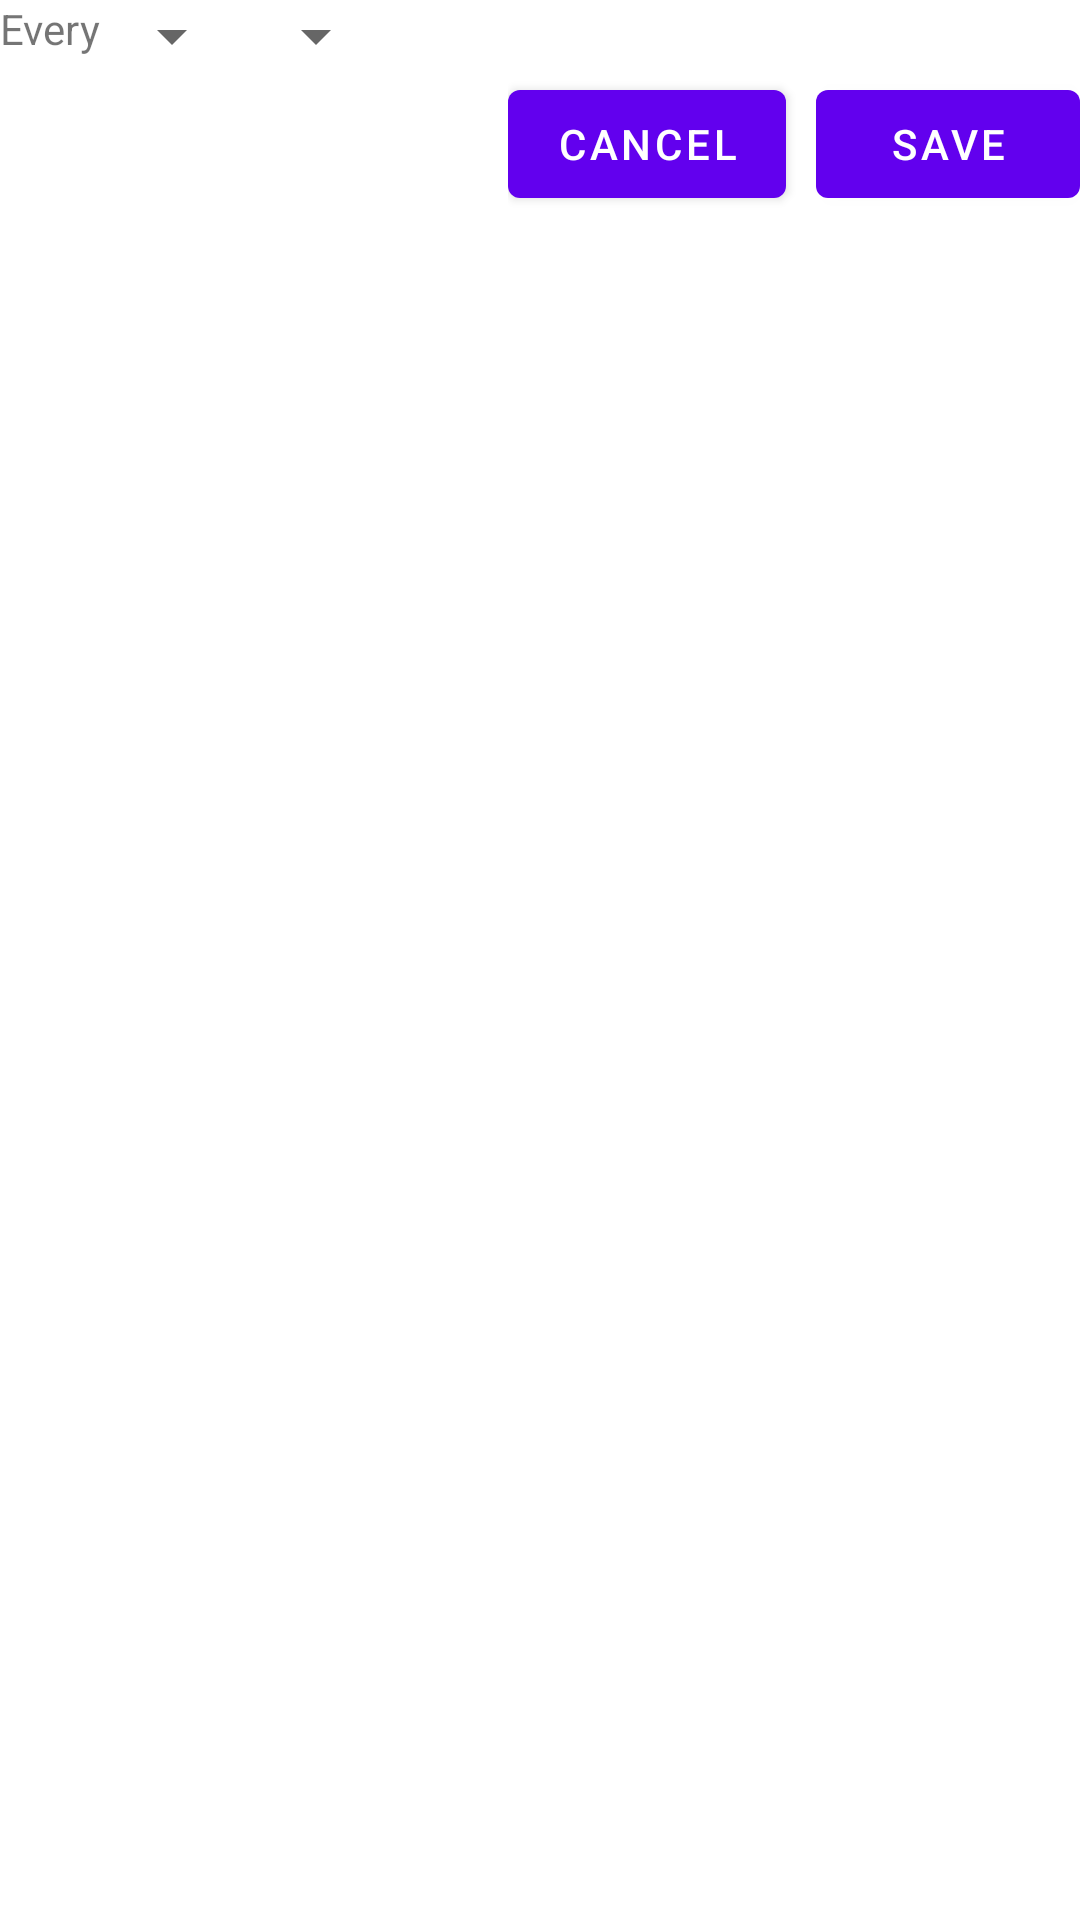

Here is an Android app screen rendered from its layout file. Give the layout XML and the strings, colors and styles it references.
<!-- AndroidManifest.xml: application theme Theme.TaskList -->
<!-- res/layout/dialog_other.xml -->
<?xml version="1.0" encoding="utf-8"?>
<LinearLayout xmlns:android="http://schemas.android.com/apk/res/android"
    android:layout_width="match_parent"
    android:layout_height="match_parent"
    android:layout_margin="10dp"
    android:orientation="vertical">
    <LinearLayout
        android:layout_width="wrap_content"
        android:layout_height="wrap_content"
        android:orientation="horizontal">
<TextView
    android:layout_width="wrap_content"
    android:layout_height="wrap_content"
    android:text="@string/every"/>
    <Spinner
        android:id="@+id/dialogOtherNumberSpinner"
        android:layout_width="wrap_content"
        android:layout_height="wrap_content" />
    <Spinner
        android:id="@+id/dialogOtherTypeSpinner"
        android:layout_width="wrap_content"
        android:layout_height="wrap_content" />
    </LinearLayout>
    <LinearLayout
        android:layout_width="wrap_content"
        android:layout_height="wrap_content"
        android:layout_gravity="end">
        <Button
            android:id="@+id/dialogOtherCancelButton"
            android:layout_width="wrap_content"
            android:layout_height="wrap_content"
            android:layout_marginEnd="10dp"
            android:text="@string/cancel"/>
        <Button
            android:id="@+id/dialogOtherSaveButton"
            android:layout_width="wrap_content"
            android:layout_height="wrap_content"
            android:text="@string/save"/>
    </LinearLayout>
</LinearLayout>
<!-- resources referenced by this layout -->
<resources>
  <string name="cancel">Cancel</string>
  <string name="every">Every</string>
  <string name="save">Save</string>
  <style name="Theme.TaskList" parent="Theme.MaterialComponents.DayNight.DarkActionBar">
          
          <item name="colorPrimary">@color/purple_500</item>
          <item name="colorPrimaryVariant">@color/purple_700</item>
          <item name="colorOnPrimary">@color/white</item>
          
          <item name="colorSecondary">@color/teal_200</item>
          <item name="colorSecondaryVariant">@color/teal_700</item>
          <item name="colorOnSecondary">@color/black</item>
          
          <item name="android:statusBarColor">?attr/colorPrimaryVariant</item>
          
      </style>
  <color name="purple_500">#6200EE</color>
  <color name="purple_700">#3700B3</color>
  <color name="white">#FFFFFF</color>
  <color name="teal_200">#03DAC5</color>
  <color name="teal_700">#018786</color>
  <color name="black">#000000</color>
</resources>
